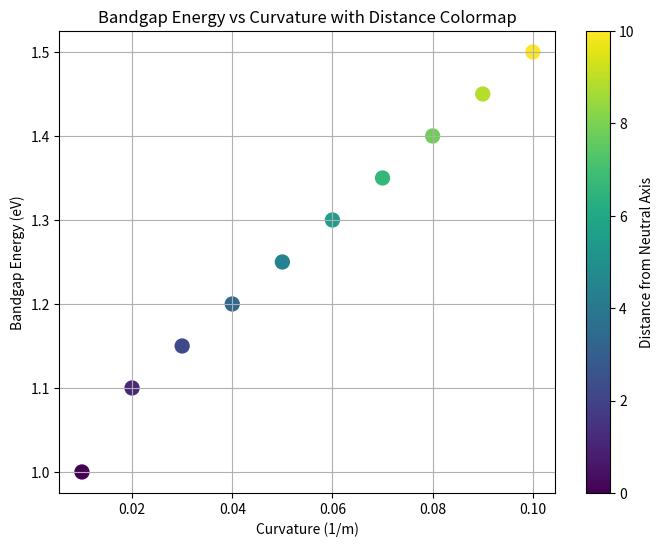

Python code for this plot:
import numpy as np
import matplotlib.pyplot as plt

# Hypothetical data for demonstration (you can replace these with actual data)
curvature = np.linspace(0.01, 0.1, 10) 
bandgap_energy = np.array([1.0, 1.1, 1.15, 1.2, 1.25, 1.3, 1.35, 1.4, 1.45, 1.5])
distance_from_neutral_axis = np.linspace(0, 10, 10)  # Example distance values

# Create a scatter plot with curvature on x-axis and bandgap energy on y-axis
plt.figure(figsize=(8, 6))
scatter = plt.scatter(curvature, bandgap_energy, c=distance_from_neutral_axis, cmap='viridis', s=100)

# Add colorbar 
cbar = plt.colorbar(scatter)
cbar.set_label('Distance from Neutral Axis')

# Label axes
plt.xlabel('Curvature (1/m)')
plt.ylabel('Bandgap Energy (eV)')
plt.title('Bandgap Energy vs Curvature with Distance Colormap')
plt.grid(True)
plt.show()
